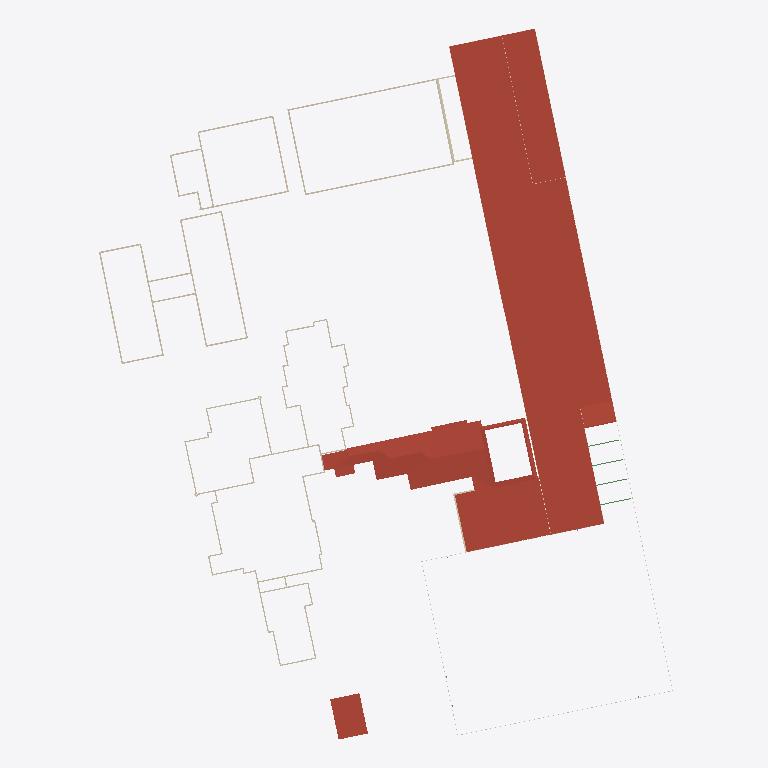
Plan cut of the same IFC building model at storey 'Gebaeude2Dach' (level 3.81 m, cut at 5.21 m), seen from above with north up, elements coloured by IFC class: 47 walls (beige), 39 roofs (red-brown), 4 beams (green). Cut surfaces are drawn darker.
Extent 118.4 m × 145.8 m × 15.4 m (x, y, z). Storeys (8): Boden at 0.02 m; Gebaeude3bDach at 3.52 m; Gebaeude2Dach at 3.81 m; Gebaeude2OK at 4.05 m; Gebaeude2bDach at 4.90 m; Gebaeude2bOK at 5.14 m; Gebaeude1Dach at 12.12 m; Gebaeude3OK at 15.00 m. Elements (440): 205 IfcWallStandardCase, 109 IfcColumn, 61 IfcRoof, 32 IfcBeam, 20 IfcWall, 11 IfcSlab, 1 IfcBuildingElementProxy, 1 IfcFlowSegment.

HEADER;
FILE_DESCRIPTION(('ViewDefinition [CoordinationView_V2.0]'),'2;1');
FILE_NAME('2018_01','2022-04-12T22:00:53',(''),(''),'The EXPRESS Data Manager Version 5.02.0100.07 : 28 Aug 2013','21.1.21.45 - Exporter 21.1.21.45 - Alternativ-UI 21.1.21.45','');
FILE_SCHEMA(('IFC2X3'));
ENDSEC;
DATA;
#119=IFCPROJECT('1nvY_1FcH0hgwarMbnP8lI',#41,'2018_01',$,$,'','Projekt  Status',(#111),#106);
#224=IFCSITE('1nvY_1FcH0hgwarMbnP8lG',#41,'Default',$,$,#223,$,$,.ELEMENT.,$,$,$,$,$);
#129=IFCBUILDING('1nvY_1FcH0hgwarMbnP8lJ',#41,'',$,$,#32,$,'',.ELEMENT.,$,$,$);
#140=IFCBUILDINGSTOREY('1nvY_1FcH0hgwarMcElE7Y',#41,'Boden',$,'Ebene:Ebene OK FFB',#138,$,'Boden',.ELEMENT.,-518.981288196523);
#158=IFCBUILDINGSTOREY('1nvY_1FcH0hgwarMcElCNC',#41,'Gebaeude3bDach',$,'Ebene:Ebene OK FFB',#157,$,'Gebaeude3bDach',.ELEMENT.,-515.481288196523);
#164=IFCBUILDINGSTOREY('1nvY_1FcH0hgwarMcElEpb',#41,'Gebaeude2Dach',$,'Ebene:Ebene OK FFB',#163,$,'Gebaeude2Dach',.ELEMENT.,-515.19);
#170=IFCBUILDINGSTOREY('1nvY_1FcH0hgwarMcElEoU',#41,'Gebaeude2OK',$,'Ebene:Ebene OK FFB',#169,$,'Gebaeude2OK',.ELEMENT.,-514.95);
#176=IFCBUILDINGSTOREY('1nvY_1FcH0hgwarMcElD7O',#41,'Gebaeude2bDach',$,'Ebene:Ebene OK FFB',#175,$,'Gebaeude2bDach',.ELEMENT.,-514.1);
#182=IFCBUILDINGSTOREY('1nvY_1FcH0hgwarMcElD7D',#41,'Gebaeude2bOK',$,'Ebene:Ebene OK FFB',#181,$,'Gebaeude2bOK',.ELEMENT.,-513.86);
#206=IFCBUILDINGSTOREY('1nvY_1FcH0hgwarMcElE8k',#41,'Gebaeude1Dach',$,'Ebene:Ebene OK FFB',#205,$,'Gebaeude1Dach',.ELEMENT.,-506.88);
#218=IFCBUILDINGSTOREY('1nvY_1FcH0hgwarMcElDjl',#41,'Gebaeude3OK',$,'Ebene:Ebene OK FFB',#217,$,'Gebaeude3OK',.ELEMENT.,-504.0);
#31072=IFCROOF('20RWa9uwLCQAbzQLI0Swfd',#41,'Basisdach:Blechdach 200:2670294',$,'Basisdach:Blechdach 200',#31069,$,'2670294',.NOTDEFINED.);
#1827=IFCROOF('2_ez6hpPXFeRNPta_PgzyU',#41,'Basisdach:Flachdachaufbau Kies 280:2611001',$,'Basisdach:Flachdachaufbau Kies 280',#1823,$,'2611001',.NOTDEFINED.);
#58042=IFCROOF('2gWCZhcaz51w7iioeQqWXY',#41,'Basisdach:Blechdach 200:2813224',$,'Basisdach:Blechdach 200',#58039,$,'2813224',.NOTDEFINED.);
#57812=IFCROOF('2gWCZhcaz51w7iioeQqWum',#41,'Basisdach:Blechdach 200:2812794',$,'Basisdach:Blechdach 200',#57809,$,'2812794',.NOTDEFINED.);
#58272=IFCROOF('2LAGeU$8T0f8ezXtPxuWG6',#41,'Basisdach:Blechdach 200:2813662',$,'Basisdach:Blechdach 200',#58269,$,'2813662',.NOTDEFINED.);
#57927=IFCROOF('2gWCZhcaz51w7iioeQqWax',#41,'Basisdach:Blechdach 200:2813041',$,'Basisdach:Blechdach 200',#57924,$,'2813041',.NOTDEFINED.);
#58157=IFCROOF('2gWCZhcaz51w7iioeQqWYg',#41,'Basisdach:Blechdach 200:2813408',$,'Basisdach:Blechdach 200',#58154,$,'2813408',.NOTDEFINED.);
#57697=IFCROOF('2RYUcv9ln92gxSo3U7AIGC',#41,'Basisdach:Blechdach 200:2812534',$,'Basisdach:Blechdach 200',#57694,$,'2812534',.NOTDEFINED.);
#57467=IFCROOF('0XBTz8dFv5bOftjv53A_Xj',#41,'Basisdach:Blechdach 200:2812120',$,'Basisdach:Blechdach 200',#57464,$,'2812120',.NOTDEFINED.);
#57237=IFCROOF('2QeWGrxvj9BRSwiL4oRmBX',#41,'Basisdach:Blechdach 200:2811665',$,'Basisdach:Blechdach 200',#57234,$,'2811665',.NOTDEFINED.);
#57352=IFCROOF('2QeWGrxvj9BRSwiL4oRmtX',#41,'Basisdach:Blechdach 200:2811921',$,'Basisdach:Blechdach 200',#57349,$,'2811921',.NOTDEFINED.);
#57122=IFCROOF('2QeWGrxvj9BRSwiL4oRmFO',#41,'Basisdach:Blechdach 200:2811432',$,'Basisdach:Blechdach 200',#57119,$,'2811432',.NOTDEFINED.);
#57582=IFCROOF('0XBTz8dFv5bOftjv53A_d4',#41,'Basisdach:Blechdach 200:2812273',$,'Basisdach:Blechdach 200',#57579,$,'2812273',.NOTDEFINED.);
#58473=IFCROOF('2VC$LMTljEZehaejr$4O7B',#41,'Basisdach:Blechdach 200:2814227',$,'Basisdach:Blechdach 200',#58470,$,'2814227',.NOTDEFINED.);
#30861=IFCROOF('3ezk6ocBb5XO1fqevTkHK1',#41,'Basisdach:Blechdach 200:2668893',$,'Basisdach:Blechdach 200',#30858,$,'2668893',.NOTDEFINED.);
#59358=IFCROOF('2VC$LMTljEZehaejr$4Ok3',#41,'Basisdach:Blechdach 200:2816859',$,'Basisdach:Blechdach 200',#59355,$,'2816859',.NOTDEFINED.);
#56547=IFCROOF('2QeWGrxvj9BRSwiL4oRmQZ',#41,'Basisdach:Blechdach 200:2810707',$,'Basisdach:Blechdach 200',#56544,$,'2810707',.NOTDEFINED.);
#56662=IFCROOF('2QeWGrxvj9BRSwiL4oRmO3',#41,'Basisdach:Blechdach 200:2810867',$,'Basisdach:Blechdach 200',#56659,$,'2810867',.NOTDEFINED.);
#57007=IFCROOF('2QeWGrxvj9BRSwiL4oRm18',#41,'Basisdach:Blechdach 200:2811320',$,'Basisdach:Blechdach 200',#57004,$,'2811320',.NOTDEFINED.);
#56777=IFCROOF('2QeWGrxvj9BRSwiL4oRm5J',#41,'Basisdach:Blechdach 200:2811043',$,'Basisdach:Blechdach 200',#56774,$,'2811043',.NOTDEFINED.);
#56892=IFCROOF('2QeWGrxvj9BRSwiL4oRm2v',#41,'Basisdach:Blechdach 200:2811209',$,'Basisdach:Blechdach 200',#56889,$,'2811209',.NOTDEFINED.);
#58668=IFCROOF('2VC$LMTljEZehaejr$4OPB',#41,'Basisdach:Blechdach 200:2815635',$,'Basisdach:Blechdach 200',#58665,$,'2815635',.NOTDEFINED.);
#58783=IFCROOF('2VC$LMTljEZehaejr$4OTT',#41,'Basisdach:Blechdach 200:2815877',$,'Basisdach:Blechdach 200',#58780,$,'2815877',.NOTDEFINED.);
#59013=IFCROOF('2VC$LMTljEZehaejr$4OXt',#41,'Basisdach:Blechdach 200:2816175',$,'Basisdach:Blechdach 200',#59010,$,'2816175',.NOTDEFINED.);
#59243=IFCROOF('2VC$LMTljEZehaejr$4OfY',#41,'Basisdach:Blechdach 200:2816698',$,'Basisdach:Blechdach 200',#59240,$,'2816698',.NOTDEFINED.);
#59128=IFCROOF('2VC$LMTljEZehaejr$4OgG',#41,'Basisdach:Blechdach 200:2816584',$,'Basisdach:Blechdach 200',#59125,$,'2816584',.NOTDEFINED.);
#58898=IFCROOF('2VC$LMTljEZehaejr$4OZt',#41,'Basisdach:Blechdach 200:2816047',$,'Basisdach:Blechdach 200',#58895,$,'2816047',.NOTDEFINED.);
#56349=IFCROOF('1kEV$2Kpj2YRTTzYSEK8tK',#41,'Basisdach:Blechdach 200:2807737',$,'Basisdach:Blechdach 200',#56346,$,'2807737',.NOTDEFINED.);
#37842=IFCROOF('3f1DxbUj98iu$_yP6alx$0',#41,'Basisdach:Blechdach 200:2681198',$,'Basisdach:Blechdach 200',#37839,$,'2681198',.NOTDEFINED.);
#62321=IFCROOF('1J7JXejlH6nhiJT2xl4TK9',#41,'Basisdach:Blechdach 200:2829716',$,'Basisdach:Blechdach 200',#62318,$,'2829716',.NOTDEFINED.);
#61631=IFCROOF('1J7JXejlH6nhiJT2xl4TH9',#41,'Basisdach:Blechdach 200:2829524',$,'Basisdach:Blechdach 200',#61628,$,'2829524',.NOTDEFINED.);
#62091=IFCROOF('1J7JXejlH6nhiJT2xl4TN9',#41,'Basisdach:Blechdach 200:2829652',$,'Basisdach:Blechdach 200',#62088,$,'2829652',.NOTDEFINED.);
#61861=IFCROOF('1J7JXejlH6nhiJT2xl4TM9',#41,'Basisdach:Blechdach 200:2829588',$,'Basisdach:Blechdach 200',#61858,$,'2829588',.NOTDEFINED.);
#61746=IFCROOF('1J7JXejlH6nhiJT2xl4THf',#41,'Basisdach:Blechdach 200:2829556',$,'Basisdach:Blechdach 200',#61743,$,'2829556',.NOTDEFINED.);
#61976=IFCROOF('1J7JXejlH6nhiJT2xl4TMf',#41,'Basisdach:Blechdach 200:2829620',$,'Basisdach:Blechdach 200',#61973,$,'2829620',.NOTDEFINED.);
#62206=IFCROOF('1J7JXejlH6nhiJT2xl4TNf',#41,'Basisdach:Blechdach 200:2829684',$,'Basisdach:Blechdach 200',#62203,$,'2829684',.NOTDEFINED.);
#55225=IFCROOF('3rRY6CnZL7i92qZNXNsLIf',#41,'Basisdach:Blechdach 200:2801084',$,'Basisdach:Blechdach 200',#55166,#55223,'2801084',.NOTDEFINED.);
#61515=IFCROOF('1J7JXejlH6nhiJT2xl4TGf',#41,'Basisdach:Blechdach 200:2829492',$,'Basisdach:Blechdach 200',#61512,$,'2829492',.NOTDEFINED.);
#1421=IFCWALLSTANDARDCASE('3AVeYjiA91Uu_i_tBsa2$c',#41,'Basiswand:STB 300:2609867',$,'Basiswand:STB 300',#1390,#1419,'2609867');
#1640=IFCWALLSTANDARDCASE('3AVeYjiA91Uu_i_tBsa2c1',#41,'Basiswand:STB 300:2610348',$,'Basiswand:STB 300',#1611,#1638,'2610348');
#3571=IFCWALL('1uXyghZbz2$OQCHKJV3L24',#41,'Basiswand:STB 300:2620266',$,'Basiswand:STB 300',#3506,#3569,'2620266');
#4320=IFCWALLSTANDARDCASE('1uXyghZbz2$OQCHKJV3L1i',#41,'Basiswand:STB 300:2620290',$,'Basiswand:STB 300',#4287,#4318,'2620290');
#1555=IFCWALL('3AVeYjiA91Uu_i_tBsa2az',#41,'Basiswand:STB 300:2610192',$,'Basiswand:STB 300',#1479,#1553,'2610192');
#1771=IFCWALL('3AVeYjiA91Uu_i_tBsa2Xe',#41,'Basiswand:STB 300:2610501',$,'Basiswand:STB 300',#1697,#1769,'2610501');
#1258=IFCWALLSTANDARDCASE('3AVeYjiA91Uu_i_tBsa2nI',#41,'Basiswand:STB 300:2609535',$,'Basiswand:STB 300',#1238,#1256,'2609535');
#2681=IFCWALL('1uXyghZbz2$OQCHKJV3L9f',#41,'Basiswand:STB 300:2619783',$,'Basiswand:STB 300',#2568,#2679,'2619783');
#2885=IFCWALLSTANDARDCASE('1uXyghZbz2$OQCHKJV3L79',#41,'Basiswand:STB 300:2619943',$,'Basiswand:STB 300',#2856,#2883,'2619943');
#2801=IFCWALL('1uXyghZbz2$OQCHKJV3L8u',#41,'Basiswand:STB 300:2619862',$,'Basiswand:STB 300',#2736,#2799,'2619862');
#3004=IFCWALL('1uXyghZbz2$OQCHKJV3L6r',#41,'Basiswand:STB 300:2619995',$,'Basiswand:STB 300',#2941,#3002,'2619995');
#4855=IFCWALL('1uXyghZbz2$OQCHKJV3L1y',#41,'Basiswand:STB 300:2620306',$,'Basiswand:STB 300',#4748,#4853,'2620306');
#613=IFCWALLSTANDARDCASE('22EbIwt5T6suOjcwb55uST',#41,'Basiswand:STB 300:2605230',$,'Basiswand:STB 300',#578,#611,'2605230');
#4607=IFCWALL('1uXyghZbz2$OQCHKJV3L1a',#41,'Basiswand:STB 300:2620298',$,'Basiswand:STB 300',#4500,#4605,'2620298');
#27464=IFCWALLSTANDARDCASE('3dT2Zlvmz9XQrfBdfGjtOv',#41,'Basiswand:Ziegel 250:2637464',$,'Basiswand:Ziegel 250',#27297,#27462,'2637464');
#3855=IFCWALL('1uXyghZbz2$OQCHKJV3L2S',#41,'Basiswand:STB 300:2620274',$,'Basiswand:STB 300',#3748,#3853,'2620274');
#4110=IFCWALL('1uXyghZbz2$OQCHKJV3L2K',#41,'Basiswand:STB 300:2620282',$,'Basiswand:STB 300',#4005,#4108,'2620282');
#24158=IFCWALLSTANDARDCASE('3dT2Zlvmz9XQrfBdfGjtKu',#41,'Basiswand:Ziegel 250:2637209',$,'Basiswand:Ziegel 250',#24028,#24156,'2637209');
#28454=IFCWALLSTANDARDCASE('3dT2Zlvmz9XQrfBdfGjtPW',#41,'Basiswand:Ziegel 250:2637505',$,'Basiswand:Ziegel 250',#28343,#28452,'2637505');
#3450=IFCWALL('1uXyghZbz2$OQCHKJV3L28',#41,'Basiswand:STB 300:2620262',$,'Basiswand:STB 300',#3379,#3448,'2620262');
#4445=IFCWALL('1uXyghZbz2$OQCHKJV3L1e',#41,'Basiswand:STB 300:2620294',$,'Basiswand:STB 300',#4376,#4443,'2620294');
#3947=IFCWALLSTANDARDCASE('1uXyghZbz2$OQCHKJV3L2O',#41,'Basiswand:STB 300:2620278',$,'Basiswand:STB 300',#3910,#3945,'2620278');
#25912=IFCWALLSTANDARDCASE('3dT2Zlvmz9XQrfBdfGjtLL',#41,'Basiswand:Ziegel 250:2637300',$,'Basiswand:Ziegel 250',#25801,#25910,'2637300');
#3693=IFCWALL('1uXyghZbz2$OQCHKJV3L20',#41,'Basiswand:STB 300:2620270',$,'Basiswand:STB 300',#3626,#3691,'2620270');
#4690=IFCWALLSTANDARDCASE('1uXyghZbz2$OQCHKJV3L1W',#41,'Basiswand:STB 300:2620302',$,'Basiswand:STB 300',#4663,#4688,'2620302');
#25468=IFCWALLSTANDARDCASE('3dT2Zlvmz9XQrfBdfGjtLz',#41,'Basiswand:Ziegel 250:2637276',$,'Basiswand:Ziegel 250',#25406,#25466,'2637276');
#4232=IFCWALL('1uXyghZbz2$OQCHKJV3L2G',#41,'Basiswand:STB 300:2620286',$,'Basiswand:STB 300',#4165,#4230,'2620286');
#3323=IFCWALLSTANDARDCASE('1uXyghZbz2$OQCHKJV3L3T',#41,'Basiswand:STB 300:2620211',$,'Basiswand:STB 300',#3271,#3321,'2620211');
#26647=IFCWALLSTANDARDCASE('3dT2Zlvmz9XQrfBdfGjtRP',#41,'Basiswand:Ziegel 250:2637432',$,'Basiswand:Ziegel 250',#26540,#26645,'2637432');
#28900=IFCWALLSTANDARDCASE('3dT2Zlvmz9XQrfBdfGjtPi',#41,'Basiswand:Ziegel 250:2637517',$,'Basiswand:Ziegel 250',#28741,#28898,'2637517');
#21249=IFCWALLSTANDARDCASE('3dT2Zlvmz9XQrfBdfGjtIc',#41,'Basiswand:Ziegel 250:2636807',$,'Basiswand:Ziegel 250',#21220,#21247,'2636807');
#27741=IFCWALLSTANDARDCASE('3dT2Zlvmz9XQrfBdfGjtOC',#41,'Basiswand:Ziegel 250:2637485',$,'Basiswand:Ziegel 250',#27666,#27739,'2637485');
#55115=IFCROOF('3rRY6CnZL7i92qZNXNsLBf',#41,'Basisdach:Blechdach 200:2800636',$,'Basisdach:Blechdach 200',#55056,#55113,'2800636',.NOTDEFINED.);
#33281=IFCWALLSTANDARDCASE('2gvbmhJy1749d5TVO0aQ0R',#41,'Basiswand:Ziegel 250:2675883',$,'Basiswand:Ziegel 250',#33189,#33279,'2675883');
#2512=IFCWALL('1_ROrjd_f08epDrSUwNG5V',#41,'Basiswand:STB 300:2619528',$,'Basiswand:STB 300',#2445,#2510,'2619528');
#28287=IFCWALLSTANDARDCASE('3dT2Zlvmz9XQrfBdfGjtOS',#41,'Basiswand:Ziegel 250:2637501',$,'Basiswand:Ziegel 250',#28216,#28285,'2637501');
#26899=IFCWALLSTANDARDCASE('3dT2Zlvmz9XQrfBdfGjtOj',#41,'Basiswand:Ziegel 250:2637452',$,'Basiswand:Ziegel 250',#26834,#26897,'2637452');
#26230=IFCWALLSTANDARDCASE('3dT2Zlvmz9XQrfBdfGjtQX',#41,'Basiswand:Ziegel 250:2637312',$,'Basiswand:Ziegel 250',#26180,#26228,'2637312');
#20931=IFCWALLSTANDARDCASE('3dT2Zlvmz9XQrfBdfGjtDM',#41,'Basiswand:Ziegel 250:2636791',$,'Basiswand:Ziegel 250',#20873,#20929,'2636791');
#22021=IFCWALLSTANDARDCASE('3dT2Zlvmz9XQrfBdfGjtIA',#41,'Basiswand:Ziegel 250:2636843',$,'Basiswand:Ziegel 250',#21994,#22019,'2636843');
#23627=IFCWALLSTANDARDCASE('3dT2Zlvmz9XQrfBdfGjtMK',#41,'Basiswand:Ziegel 250:2637109',$,'Basiswand:Ziegel 250',#23510,#23625,'2637109');
#19871=IFCWALLSTANDARDCASE('3dT2Zlvmz9XQrfBdfGjtCU',#41,'Basiswand:Ziegel 250:2636735',$,'Basiswand:Ziegel 250',#19842,#19869,'2636735');
#25001=IFCWALLSTANDARDCASE('3dT2Zlvmz9XQrfBdfGjtKG',#41,'Basiswand:Ziegel 250:2637233',$,'Basiswand:Ziegel 250',#24918,#24999,'2637233');
#28160=IFCWALLSTANDARDCASE('3dT2Zlvmz9XQrfBdfGjtOO',#41,'Basiswand:Ziegel 250:2637497',$,'Basiswand:Ziegel 250',#28068,#28158,'2637497');
#765=IFCWALLSTANDARDCASE('22EbIwt5T6suOjcwb55uQR',#41,'Basiswand:STB 300:2605352',$,'Basiswand:STB 300',#738,#763,'2605352');
#52293=IFCBEAM('0rMcTfXZv7MgoIcZxpaWNT',#41,'HEB Träger:HEB 200:2794784',$,'HEB Träger:HEB 200',#52271,#52291,'2794784');
#52390=IFCBEAM('0rMcTfXZv7MgoIcZxpaWLt',#41,'HEB Träger:HEB 200:2794890',$,'HEB Träger:HEB 200',#52368,#52388,'2794890');
#52487=IFCBEAM('0rMcTfXZv7MgoIcZxpaWLM',#41,'HEB Träger:HEB 200:2794923',$,'HEB Träger:HEB 200',#52465,#52485,'2794923');
#52195=IFCBEAM('0rMcTfXZv7MgoIcZxpaWGM',#41,'HEB Träger:HEB 200:2794731',$,'HEB Träger:HEB 200',#52172,#52193,'2794731');
#24328=IFCWALLSTANDARDCASE('3dT2Zlvmz9XQrfBdfGjtKy',#41,'Basiswand:Ziegel 250:2637213',$,'Basiswand:Ziegel 250',#24215,#24326,'2637213');
#32756=IFCWALLSTANDARDCASE('1bmrHjDcr9M9gZ7RDQ$_Z$',#41,'Basiswand:Ziegel 250:2673865',$,'Basiswand:Ziegel 250',#32727,#32754,'2673865');
#33133=IFCWALLSTANDARDCASE('2gvbmhJy1749d5TVO0aQ0O',#41,'Basiswand:Ziegel 250:2675880',$,'Basiswand:Ziegel 250',#33060,#33131,'2675880');
ENDSEC;